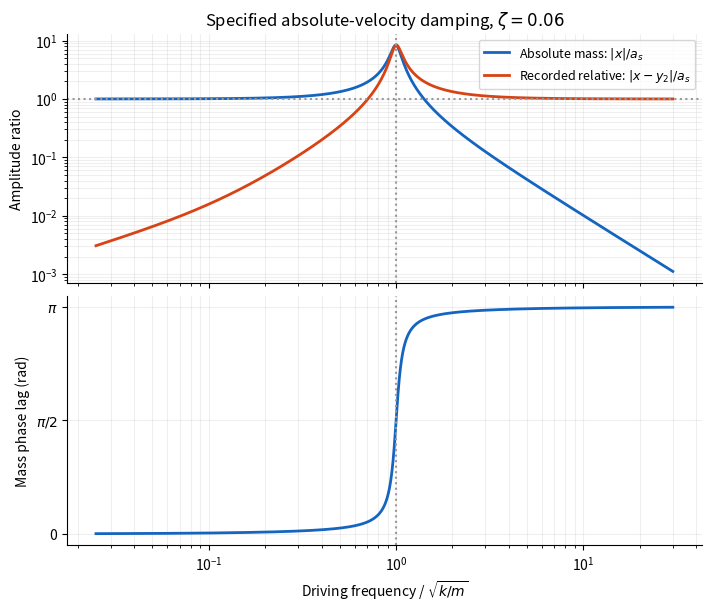

Python code for this plot: (Note: this script raises an exception after producing the figure.)
"""Original explanatory figure. Python 3.14; root pyproject dependencies."""
from pathlib import Path
import numpy as np
import matplotlib
matplotlib.use("Agg")
import matplotlib.pyplot as plt
plt.rcParams.update({"font.size": 10, "axes.spines.top": False, "axes.spines.right": False, "figure.facecolor": "white", "axes.facecolor": "white"})

x=np.geomspace(.025,30,1500);zeta=.06;H=1/(1-x*x+2j*zeta*x)
fig,(ax,bx)=plt.subplots(2,1,figsize=(7,6),sharex=True,layout="constrained")
ax.loglog(x,abs(H),lw=2,label=r"Absolute mass: $|x|/a_s$",color="#1565c0");ax.loglog(x,abs(H-1),lw=2,label=r"Recorded relative: $|x-y_2|/a_s$",color="#d84315");ax.axhline(1,color="#999",ls=":");ax.set(ylabel="Amplitude ratio",title=r"Specified absolute-velocity damping, $\zeta=0.06$");ax.legend(fontsize=9)
bx.semilogx(x,-np.angle(H),color="#1565c0",lw=2);bx.set(xlabel=r"Driving frequency / $\sqrt{k/m}$",ylabel="Mass phase lag (rad)",yticks=[0,np.pi/2,np.pi],yticklabels=["0",r"$\pi/2$",r"$\pi$"])
for a in (ax,bx):a.axvline(1,color="#999",ls=":");a.grid(alpha=.2,which="both")

fig.savefig(Path(__file__).stem + ".png", dpi=150, facecolor="white", bbox_inches="tight")
plt.close(fig)
